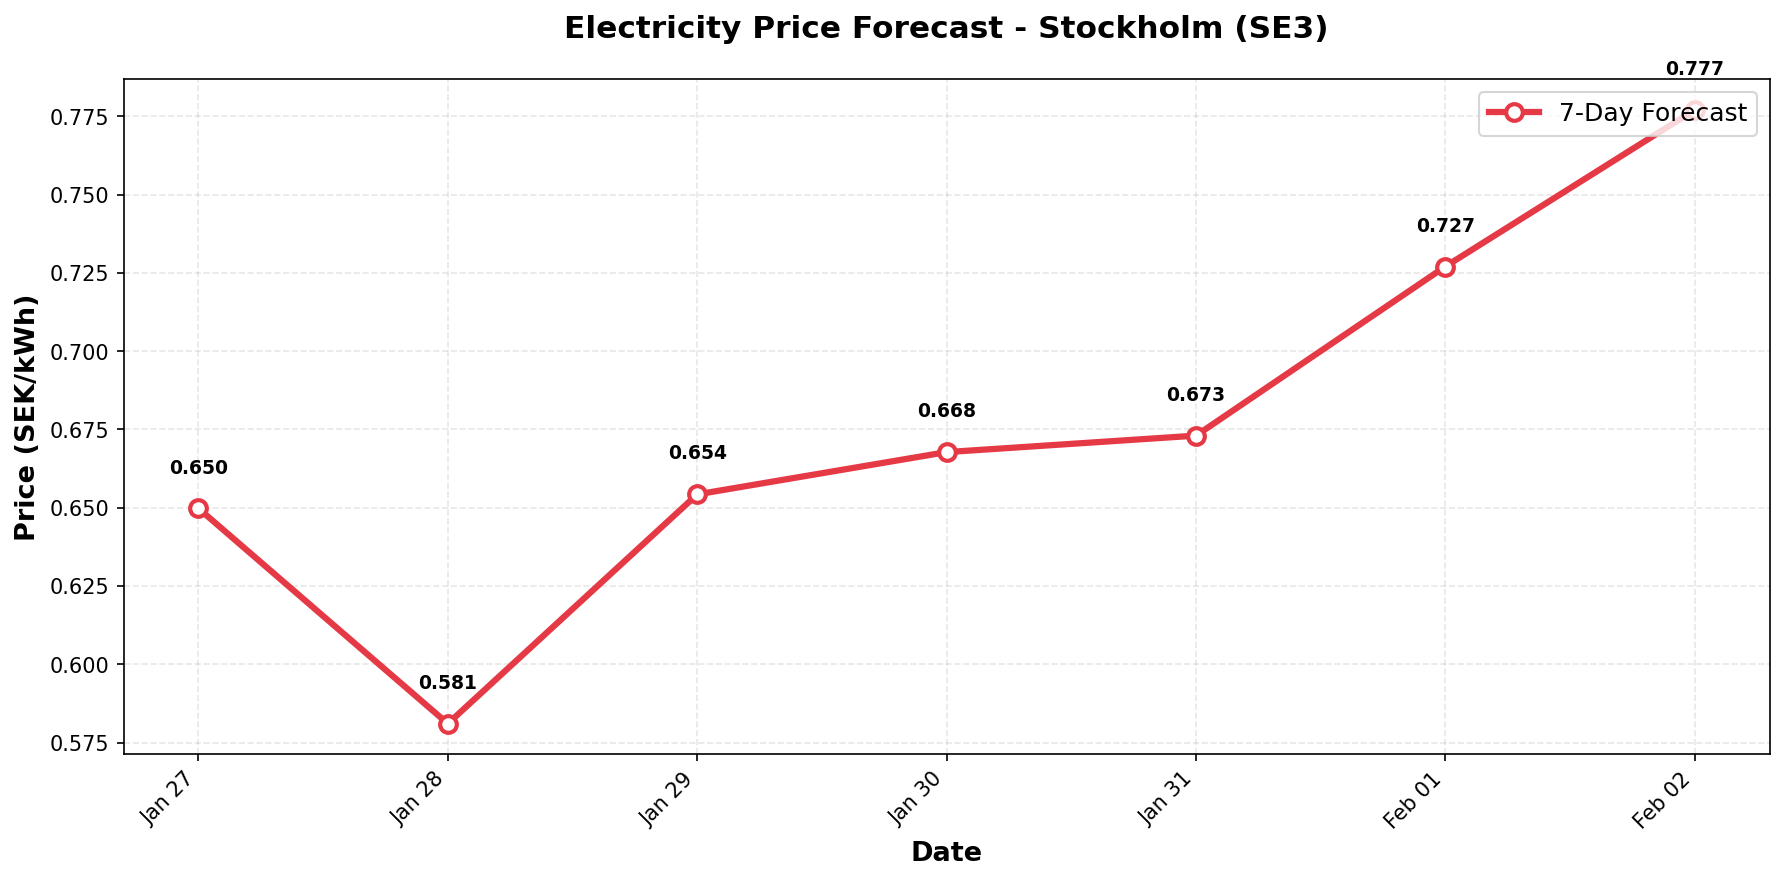

Values plotted in this chart, from the file beside it:
date, predicted_price
2026-01-27, 0.6498
2026-01-28, 0.5811
2026-01-29, 0.6543
2026-01-30, 0.6678
2026-01-31, 0.673
2026-02-01, 0.727
2026-02-02, 0.777
